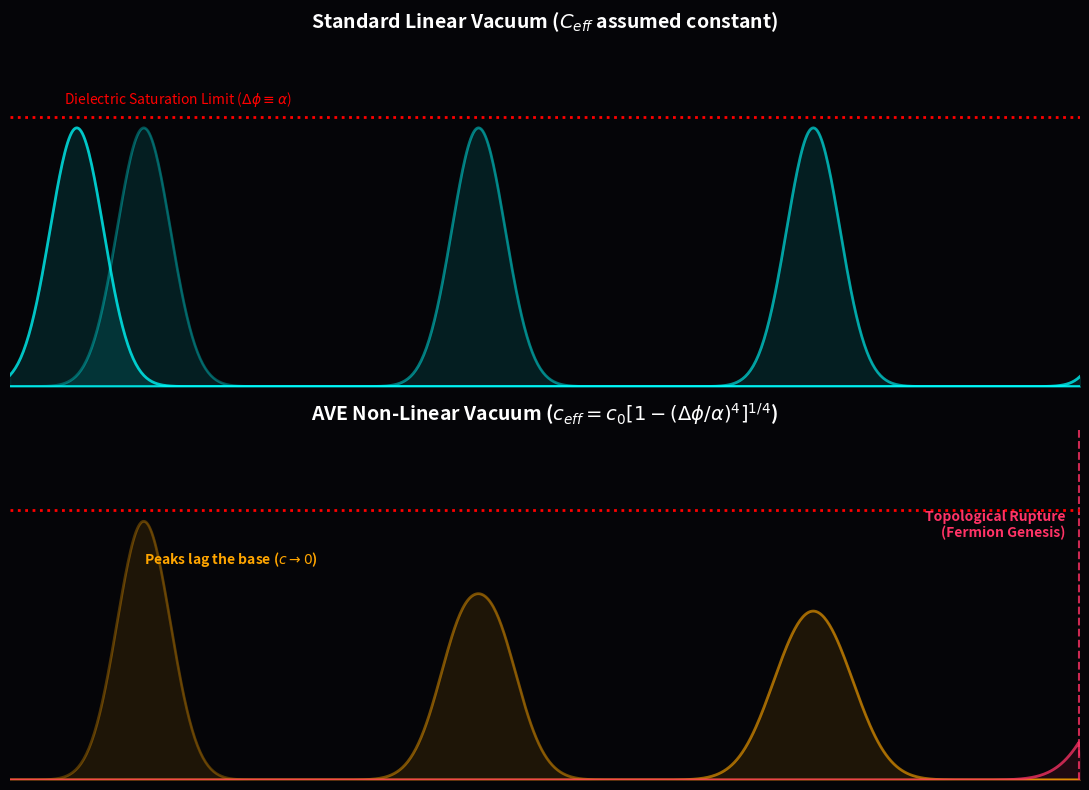

Source code (Python):
"""
AVE MODULE 8: DIELECTRIC SATURATION SHOCKWAVE (AXIOM 4)
-------------------------------------------------------
Enforces \Delta\phi \equiv \alpha limit. Demonstrates how the exact geometric saturation 
limit causes c to collapse at high energy densities, forcing wave-steepening, 
topological shockwaves, and the Dielectric Snap (genesis of fermions).
"""
import numpy as np
import matplotlib.pyplot as plt
import os

OUTPUT_DIR = "manuscript/chapters/02_signal_dynamics/simulations/outputs"
os.makedirs(OUTPUT_DIR, exist_ok=True)

def simulate_strict_shockwave():
    print("Simulating Topological Shockwave (Strict Alpha Bound)...")
    NX = 800
    z = np.linspace(0, 40, NX)
    
    ALPHA = 1 / 137.036
    c0 = 1.0 
    
    # Initialize near-saturation gamma ray pulse
    peak_strain = 0.96 * ALPHA
    V_linear = peak_strain * np.exp(-((z - 5)**2) / 2.0)
    V_nonlin = np.copy(V_linear)
    
    snapshots_lin = [np.copy(V_linear) / ALPHA]
    snapshots_nonlin = [np.copy(V_nonlin) / ALPHA]
    
    for t in range(1, 900):
        V_linear = np.roll(V_linear, 1)
        
        # Non-Linear AVE Advection (Axiom 4): c_eff = c_0 * (1 - (V/alpha)^4)^0.25
        V_ratio = np.clip(V_nonlin / ALPHA, 0.0, 0.999)
        c_eff = c0 * np.power(1.0 - V_ratio**4, 0.25)
        
        shift = (c0 * c_eff * 1.5).astype(int) 
        V_new = np.zeros_like(V_nonlin)
        
        for i in range(NX):
            if i + shift[i] < NX:
                V_new[i + shift[i]] = max(V_new[i + shift[i]], V_nonlin[i])
        
        V_nonlin = np.convolve(V_new, np.ones(3)/3.0, mode='same')
        
        if t % 250 == 0:
            snapshots_lin.append(np.copy(V_linear) / ALPHA)
            snapshots_nonlin.append(np.copy(V_nonlin) / ALPHA)

    fig, axes = plt.subplots(2, 1, figsize=(11, 8), facecolor='#050508')
    
    for i, snap in enumerate(snapshots_lin):
        axes[0].plot(z, snap, color='cyan', lw=2, alpha=0.3 + (i*0.15))
        axes[0].fill_between(z, snap, color='cyan', alpha=0.1)
        
    axes[0].set_title("Standard Linear Vacuum ($C_{eff}$ assumed constant)", color='white', fontsize=14, weight='bold')
    axes[0].axhline(1.0, color='red', linestyle=':', lw=2)
    axes[0].text(2, 1.05, "Dielectric Saturation Limit ($\\Delta\phi \\equiv \\alpha$)", color='red')

    for i, snap in enumerate(snapshots_nonlin):
        color = 'orange' if i < 3 else '#ff3366'
        axes[1].plot(z, snap, color=color, lw=2, alpha=0.3 + (i*0.15))
        axes[1].fill_between(z, snap, color=color, alpha=0.1)
        if i == 3:
            peak_idx = np.argmax(snap)
            axes[1].axvline(z[peak_idx], color='#ff3366', linestyle='--', alpha=0.8)
            axes[1].text(z[peak_idx]-0.5, 0.9, "Topological Rupture\n(Fermion Genesis)", color='#ff3366', ha='right', weight='bold')
        
    axes[1].set_title(r"AVE Non-Linear Vacuum ($c_{eff} = c_0 [1 - (\Delta\phi/\alpha)^4]^{1/4}$)", color='white', fontsize=14, weight='bold')
    axes[1].axhline(1.0, color='red', linestyle=':', lw=2)
    axes[1].text(5, 0.8, r"Peaks lag the base ($c \to 0$)", color='orange', weight='bold')
    
    for ax in axes:
        ax.set_facecolor('#050508')
        ax.set_ylim(0, 1.3)
        ax.set_xlim(0, 40)
        ax.set_xticks([]); ax.set_yticks([])
        for spine in ax.spines.values(): spine.set_visible(False)
        
    plt.tight_layout()
    output_file = os.path.join(OUTPUT_DIR, "dielectric_shockwave.png")
    plt.savefig(output_file, dpi=300, facecolor=fig.get_facecolor())
    print(f"Saved Strict Axiom 4 Shockwave to {output_file}")

if __name__ == "__main__":
    simulate_strict_shockwave()